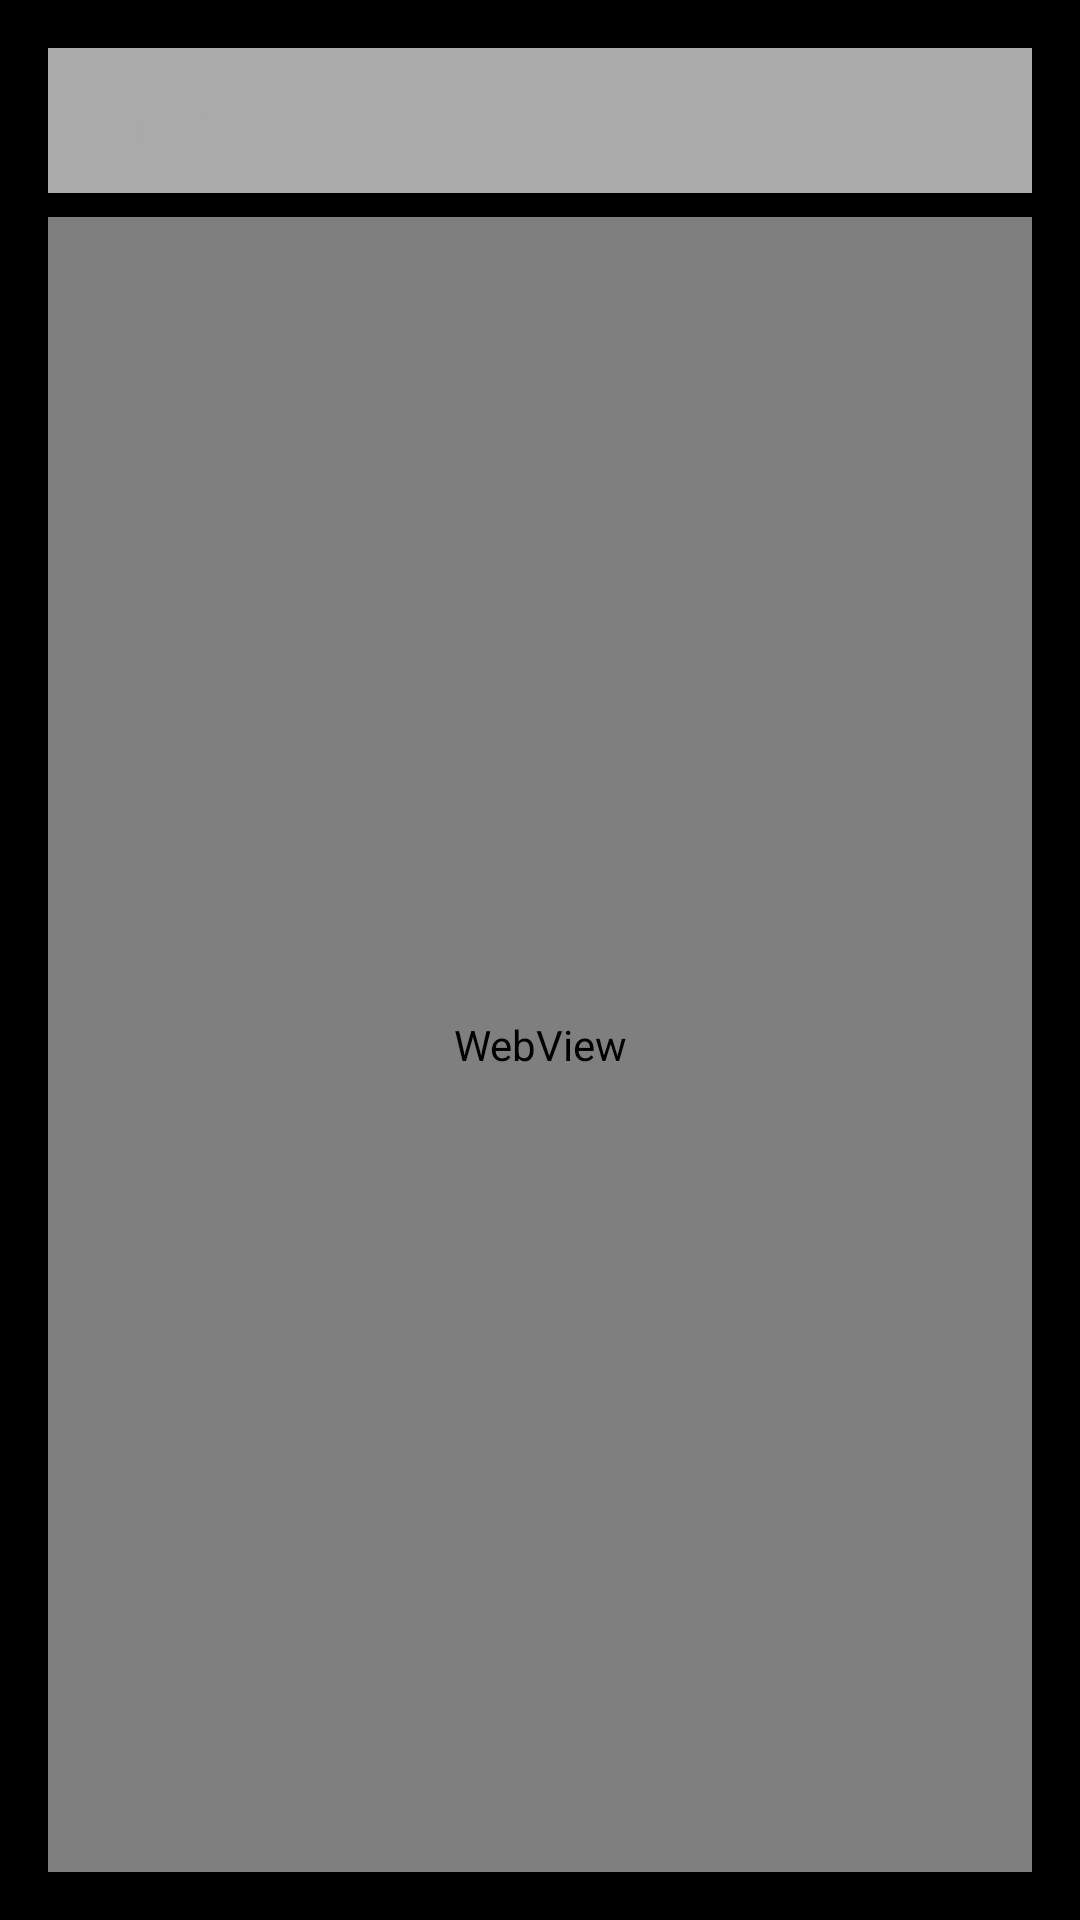

Reconstruct the res/layout file that produces this screen, plus the resources it refers to.
<!-- AndroidManifest.xml: application theme Theme.MaterialComponents.DayNight.NoActionBar -->
<!-- res/layout/activity_main.xml -->
<?xml version="1.0" encoding="utf-8"?>
<LinearLayout xmlns:android="http://schemas.android.com/apk/res/android"
    android:id="@+id/rootLayout"
    android:orientation="vertical"
    android:background="#000000"
    android:layout_width="match_parent"
    android:layout_height="match_parent"
    android:focusable="true"
    android:focusableInTouchMode="true"
    android:padding="16dp">

    
    <EditText
        android:id="@+id/url_input"
        android:layout_width="match_parent"
        android:layout_height="wrap_content"
        android:hint="Enter URL"
        android:textColor="#FFFFFF"
        android:textColorHint="#AAAAAA"
        android:background="@android:color/darker_gray"
        android:inputType="textUri"
        android:imeOptions="actionGo"
        android:padding="12dp"
        android:layout_marginBottom="8dp"
        android:focusable="true"
        android:focusableInTouchMode="true"
        android:importantForAccessibility="yes"
        android:singleLine="true" />

    
    <WebView
        android:id="@+id/webview"
        android:layout_width="match_parent"
        android:layout_height="0dp"
        android:layout_weight="1" />
</LinearLayout>
<!-- resources referenced by this layout -->
<resources>

</resources>
